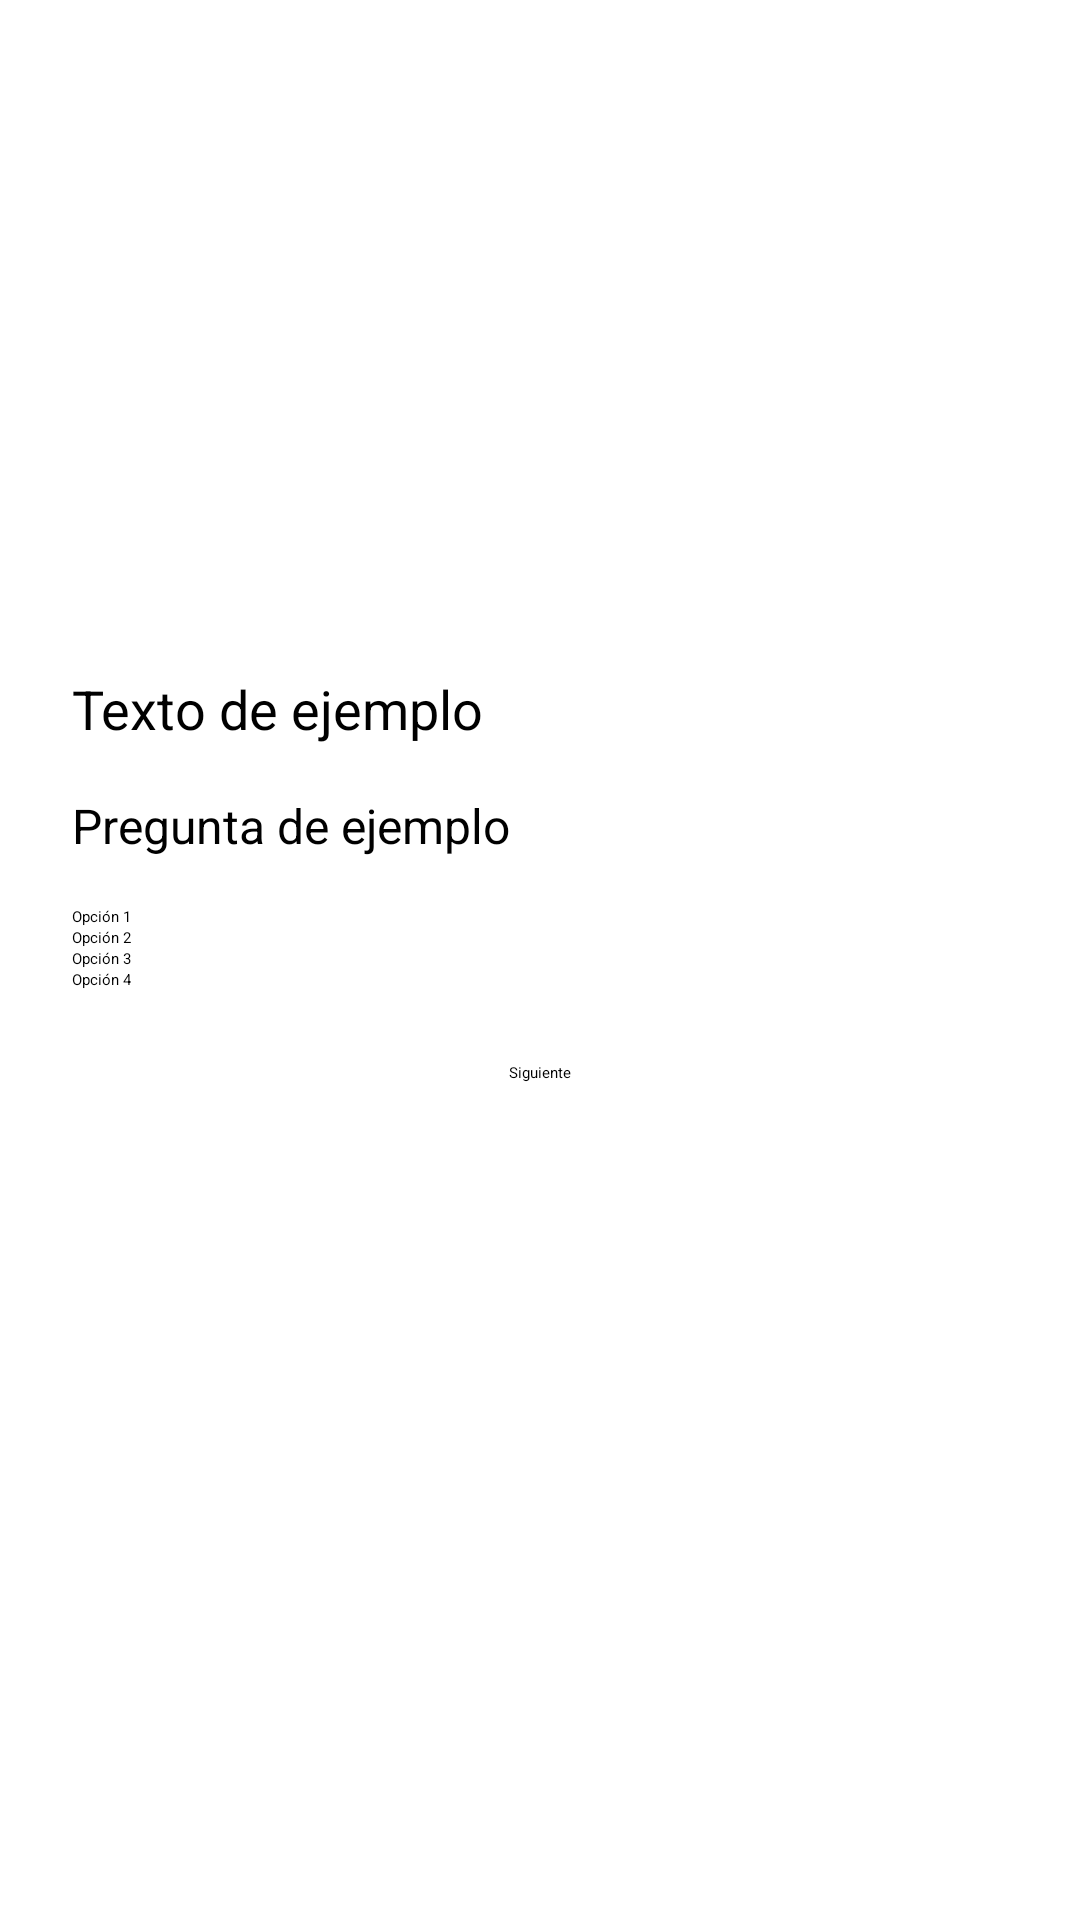

Produce the Android XML layout that renders to this screen, including the resource entries it uses.
<!-- AndroidManifest.xml: application theme Theme.Ej3 -->
<!-- res/layout/activity_prueba_ing.xml -->
<?xml version="1.0" encoding="utf-8"?>
<ScrollView xmlns:android="http://schemas.android.com/apk/res/android"
    android:layout_width="match_parent"
    android:layout_height="match_parent"
    android:padding="16dp">

    <LinearLayout
        android:layout_width="match_parent"
        android:layout_height="wrap_content"
        android:orientation="vertical">


        <ImageView
            android:id="@+id/imagen_lecturas"
            android:layout_width="match_parent"
            android:layout_height="200dp"
            android:scaleType="centerCrop"
            android:contentDescription="Descripción de la imagen" />

        <TextView
            android:id="@+id/texto_lecturas"
            android:layout_width="match_parent"
            android:layout_height="wrap_content"
            android:textSize="18sp"
            android:text="Texto de ejemplo"
            android:padding="8dp" />

        
        <TextView
            android:id="@+id/question_text"
            android:layout_width="match_parent"
            android:layout_height="wrap_content"
            android:textSize="16sp"
            android:text="Pregunta de ejemplo"
            android:padding="8dp" />


        <RadioGroup
            android:id="@+id/answer_group"
            android:layout_width="match_parent"
            android:layout_height="wrap_content"
            android:orientation="vertical"
            android:padding="8dp">

            <RadioButton
                android:layout_width="wrap_content"
                android:layout_height="wrap_content"
                android:text="Opción 1" />

            <RadioButton
                android:layout_width="wrap_content"
                android:layout_height="wrap_content"
                android:text="Opción 2" />

            <RadioButton
                android:layout_width="wrap_content"
                android:layout_height="wrap_content"
                android:text="Opción 3" />

            <RadioButton
                android:layout_width="wrap_content"
                android:layout_height="wrap_content"
                android:text="Opción 4" />
        </RadioGroup>

        
        <Button
            android:id="@+id/next_button"
            android:layout_width="wrap_content"
            android:layout_height="wrap_content"
            android:text="Siguiente"
            android:layout_gravity="center"
            android:padding="16dp"
            android:backgroundTint="@color/azul"
            />

    </LinearLayout>
</ScrollView>
<!-- resources referenced by this layout -->
<resources>
  <color name="azul">#0287A4</color>
  <style name="Theme.Ej3" parent="Base.Theme.Ej3">
          
          <item name="android:navigationBarColor">@android:color/transparent</item>
          <item name="android:statusBarColor">@android:color/transparent</item>
          <item name="android:windowLightStatusBar">?attr/isLightTheme</item>
      </style>
</resources>
